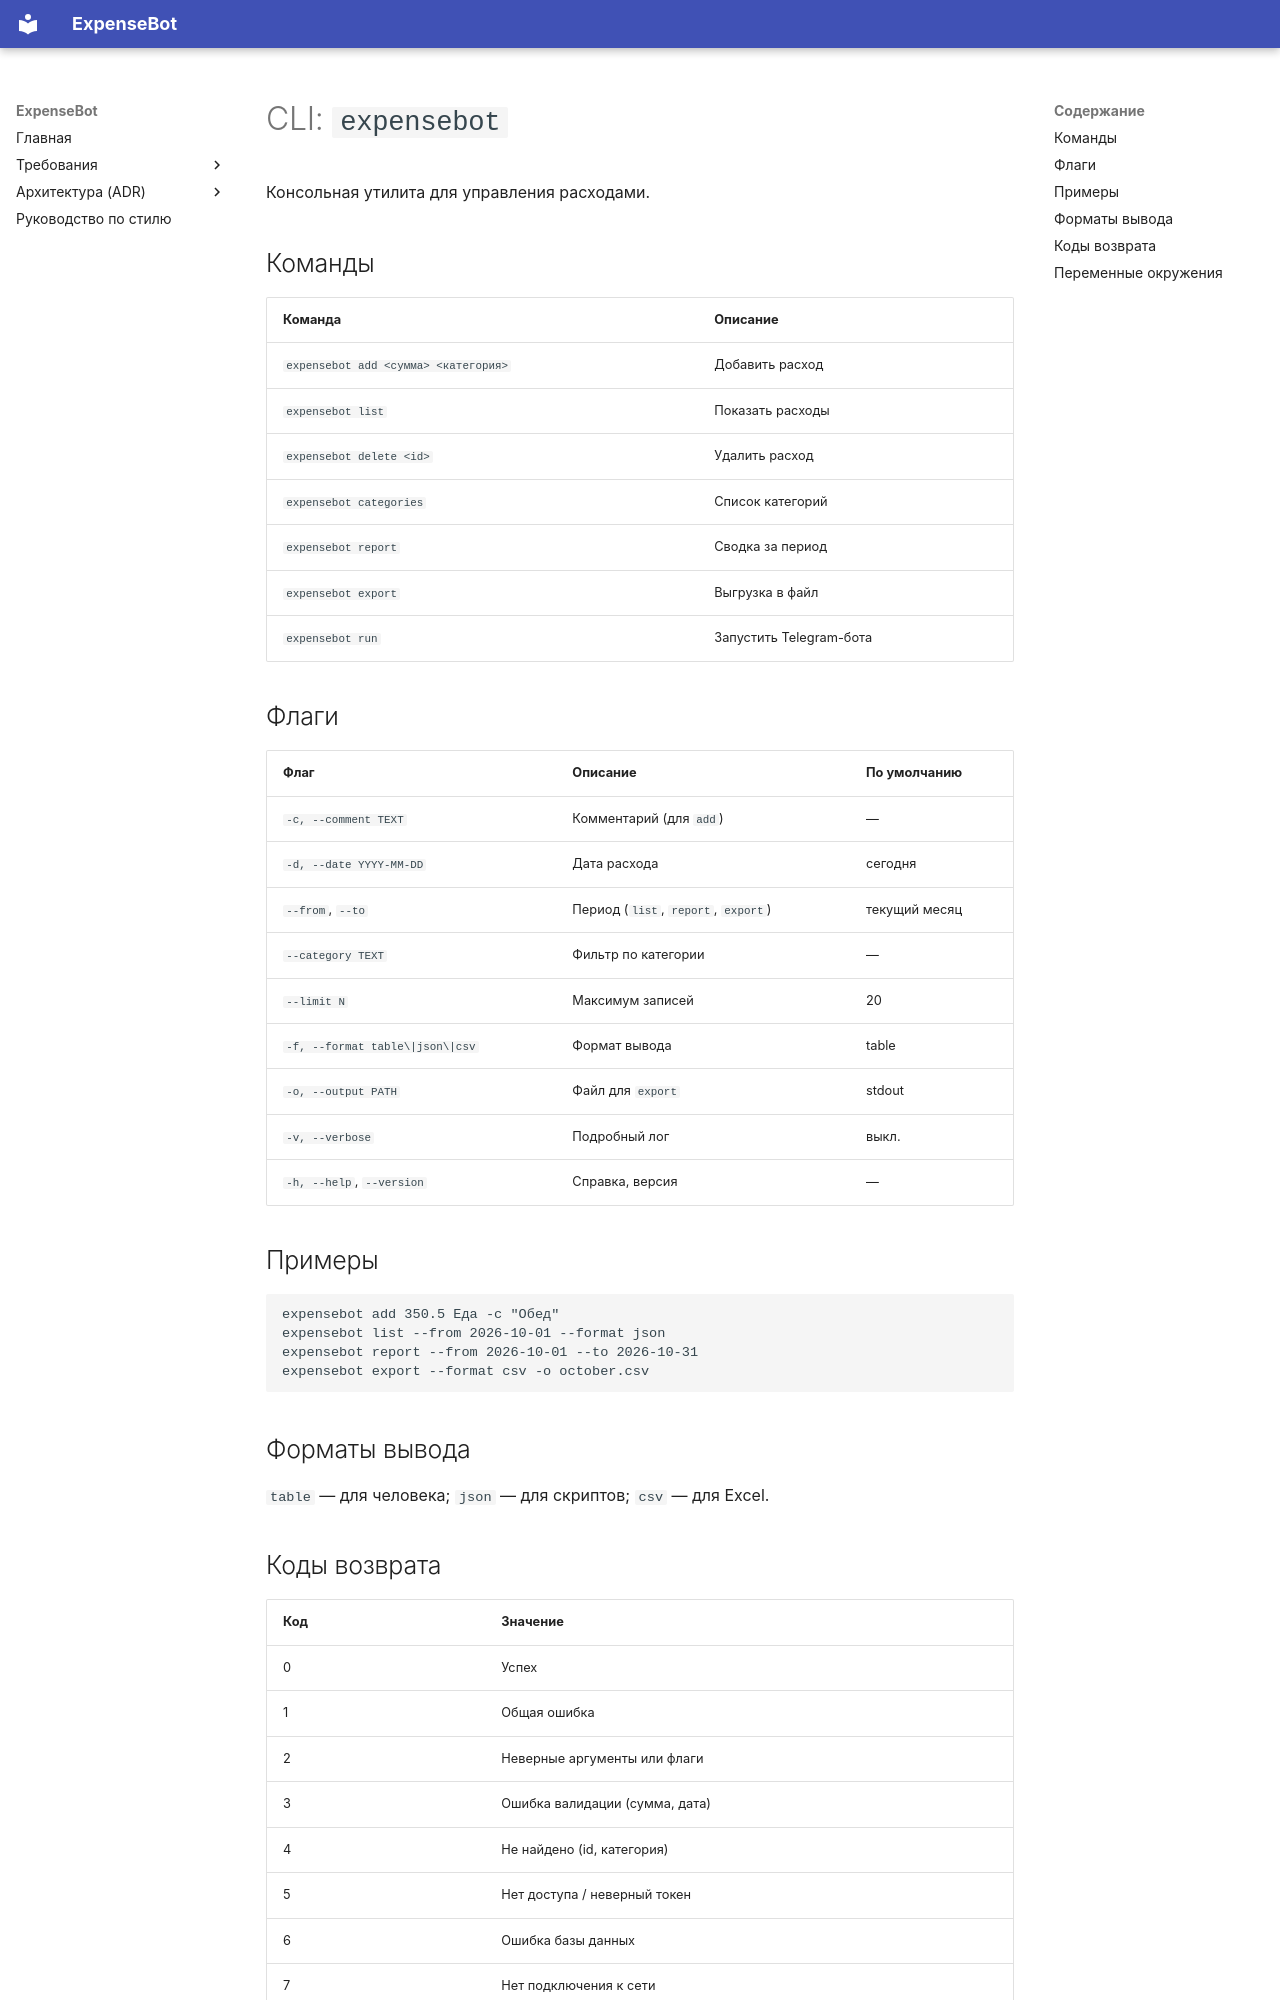

repository: mrbob322/expensebot · page: api/cli/index.html · generator: mkdocs

# CLI: `expensebot`

Консольная утилита для управления расходами.

## Команды
| Команда | Описание |
|---|---|
| `expensebot add <сумма> <категория>` | Добавить расход |
| `expensebot list` | Показать расходы |
| `expensebot delete <id>` | Удалить расход |
| `expensebot categories` | Список категорий |
| `expensebot report` | Сводка за период |
| `expensebot export` | Выгрузка в файл |
| `expensebot run` | Запустить Telegram-бота |

## Флаги
| Флаг | Описание | По умолчанию |
|---|---|---|
| `-c, --comment TEXT` | Комментарий (для `add`) | — |
| `-d, --date YYYY-MM-DD` | Дата расхода | сегодня |
| `--from`, `--to` | Период (`list`, `report`, `export`) | текущий месяц |
| `--category TEXT` | Фильтр по категории | — |
| `--limit N` | Максимум записей | 20 |
| `-f, --format table\|json\|csv` | Формат вывода | table |
| `-o, --output PATH` | Файл для `export` | stdout |
| `-v, --verbose` | Подробный лог | выкл. |
| `-h, --help`, `--version` | Справка, версия | — |

## Примеры
```bash
expensebot add 350.5 Еда -c "Обед"
expensebot list --from 2026-10-01 --format json
expensebot report --from 2026-10-01 --to 2026-10-31
expensebot export --format csv -o october.csv
```

## Форматы вывода
`table` — для человека; `json` — для скриптов; `csv` — для Excel.
